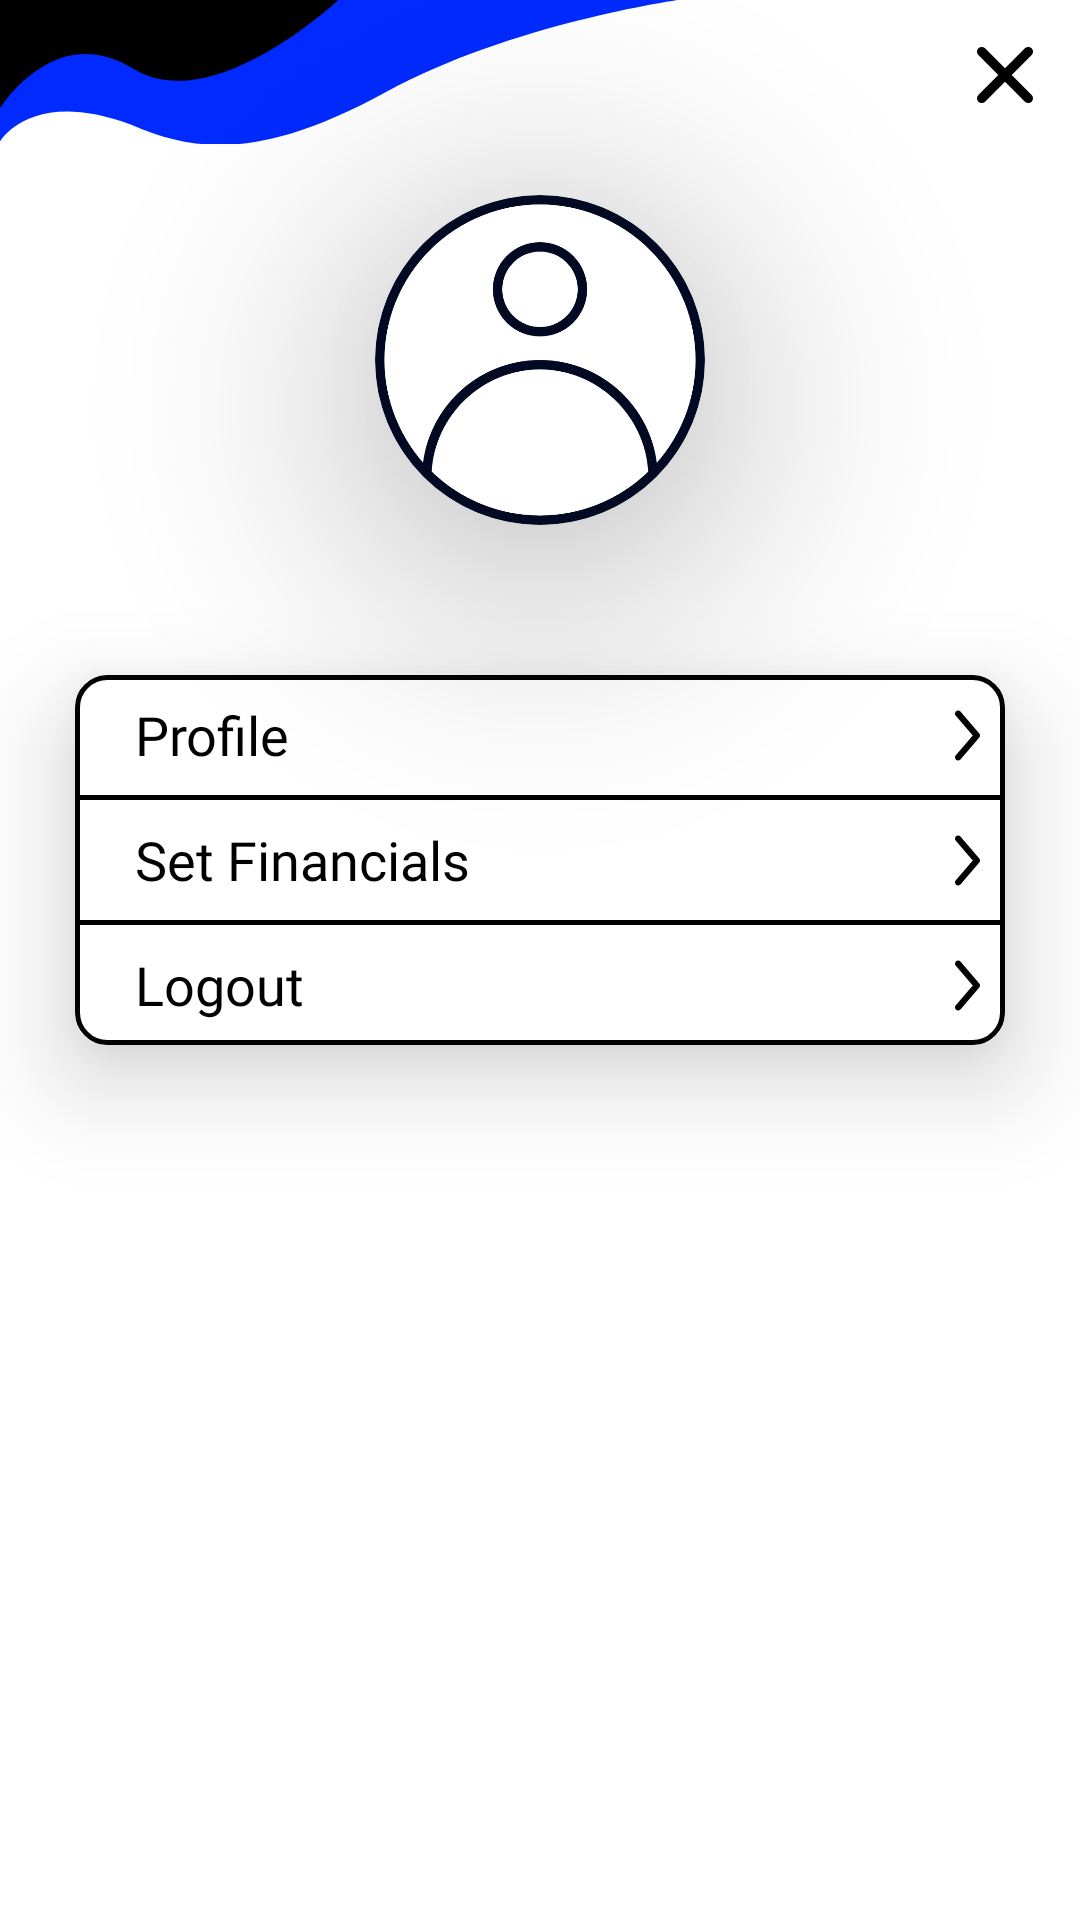

Android layout source for this screen:
<!-- AndroidManifest.xml: application theme Theme.FinanceManagementApp -->
<!-- res/layout/activity_account_screen.xml -->
<?xml version="1.0" encoding="utf-8"?>
<androidx.constraintlayout.widget.ConstraintLayout xmlns:android="http://schemas.android.com/apk/res/android"
    xmlns:app="http://schemas.android.com/apk/res-auto"
    xmlns:tools="http://schemas.android.com/tools"
    android:layout_width="match_parent"
    android:layout_height="match_parent"
    tools:viewBindingIgnore="false"
    tools:context=".screen.AccountScreen">


    <ImageView
        android:id="@+id/imageView4"
        android:layout_width="wrap_content"
        android:layout_height="48dp"
        android:scaleType="centerCrop"
        android:src="@drawable/ic_account_screen_design"
        app:layout_constraintStart_toStartOf="parent"
        app:layout_constraintTop_toTopOf="parent" />


    <androidx.cardview.widget.CardView
        android:id="@+id/cardView"
        android:layout_width="110dp"
        android:layout_height="110dp"
        android:layout_gravity="center"
        android:layout_marginTop="65dp"
        app:cardCornerRadius="100dp"
        app:cardElevation="50dp"
        app:layout_constraintEnd_toEndOf="parent"
        app:layout_constraintStart_toStartOf="parent"
        app:layout_constraintTop_toTopOf="parent">

        <ImageView
            android:id="@+id/profile_image_account_screen"
            android:layout_width="match_parent"
            android:layout_height="match_parent"
            android:scaleType="centerCrop"
            android:src="@drawable/person_icon" />

    </androidx.cardview.widget.CardView>


    <ImageView
        android:id="@+id/close_img_account_screen"
        android:layout_width="20dp"
        android:layout_height="20dp"
        android:layout_marginTop="15dp"
        android:layout_marginEnd="15dp"
        android:clickable="true"
        android:focusable="true"
        android:src="@drawable/ic_close_icon_black"
        app:layout_constraintEnd_toEndOf="parent"
        app:layout_constraintTop_toTopOf="parent" />


    <androidx.cardview.widget.CardView
        android:layout_width="match_parent"
        android:layout_height="wrap_content"
        android:layout_marginStart="25dp"
        android:layout_marginEnd="25dp"
        android:layout_marginTop="50dp"
        app:cardCornerRadius="10dp"
        app:cardElevation="20dp"
        app:layout_constraintEnd_toEndOf="parent"
        app:layout_constraintStart_toStartOf="parent"
        app:layout_constraintTop_toBottomOf="@+id/cardView">

        <LinearLayout
            android:layout_width="match_parent"
            android:layout_height="match_parent"
            android:background="@drawable/account_card_view_background"
            android:orientation="vertical">

            
            <androidx.constraintlayout.widget.ConstraintLayout
                android:id="@+id/profile_account_account_screen"
                android:layout_width="match_parent"
                android:layout_height="40dp"
                android:orientation="horizontal">

                <TextView
                    android:layout_width="wrap_content"
                    android:layout_height="match_parent"
                    android:fontFamily="@font/poppins_semibold"
                    android:gravity="center"
                    android:paddingStart="20dp"
                    android:paddingEnd="10dp"
                    android:text="@string/profile"
                    android:textColor="@color/black"
                    android:textSize="18sp"
                    app:layout_constraintBottom_toBottomOf="parent"
                    app:layout_constraintStart_toStartOf="parent"
                    app:layout_constraintTop_toTopOf="parent" />

                <ImageView
                    android:layout_width="25dp"
                    android:layout_height="25dp"
                    android:src="@drawable/ic_arrow_icon"
                    app:layout_constraintBottom_toBottomOf="parent"
                    app:layout_constraintEnd_toEndOf="parent"
                    app:layout_constraintTop_toTopOf="parent" />

            </androidx.constraintlayout.widget.ConstraintLayout>

            
            <TableRow
                android:layout_width="match_parent"
                android:layout_height="1.5dp"
                android:background="@color/black" />

            
            <androidx.constraintlayout.widget.ConstraintLayout
                android:id="@+id/set_financials_account_screen"
                android:layout_width="match_parent"
                android:layout_height="40dp"
                android:clickable="true"
                android:focusable="true"
                android:orientation="horizontal">

                <TextView
                    android:layout_width="wrap_content"
                    android:layout_height="match_parent"
                    android:fontFamily="@font/poppins_semibold"
                    android:gravity="center"
                    android:paddingStart="20dp"
                    android:paddingEnd="10dp"
                    android:text="@string/set_financials"
                    android:textColor="@color/black"
                    android:textSize="18sp"
                    app:layout_constraintBottom_toBottomOf="parent"
                    app:layout_constraintStart_toStartOf="parent"
                    app:layout_constraintTop_toTopOf="parent" />

                <ImageView
                    android:layout_width="25dp"
                    android:layout_height="25dp"
                    android:src="@drawable/ic_arrow_icon"
                    app:layout_constraintBottom_toBottomOf="parent"
                    app:layout_constraintEnd_toEndOf="parent"
                    app:layout_constraintTop_toTopOf="parent" />

            </androidx.constraintlayout.widget.ConstraintLayout>

            
            <TableRow
                android:layout_width="match_parent"
                android:layout_height="1.5dp"
                android:background="@color/black" />

            
            <androidx.constraintlayout.widget.ConstraintLayout
                android:id="@+id/logout_account_screen"
                android:layout_width="match_parent"
                android:layout_height="40dp"
                android:clickable="true"
                android:focusable="true"
                android:orientation="horizontal">

                <TextView
                    android:layout_width="wrap_content"
                    android:layout_height="match_parent"
                    android:fontFamily="@font/poppins_semibold"
                    android:gravity="center"
                    android:paddingStart="20dp"
                    android:paddingEnd="10dp"
                    android:text="@string/logout"
                    android:textColor="@color/black"
                    android:textSize="18sp"
                    app:layout_constraintBottom_toBottomOf="parent"
                    app:layout_constraintStart_toStartOf="parent"
                    app:layout_constraintTop_toTopOf="parent" />

                <ImageView
                    android:layout_width="25dp"
                    android:layout_height="25dp"
                    android:src="@drawable/ic_arrow_icon"
                    app:layout_constraintBottom_toBottomOf="parent"
                    app:layout_constraintEnd_toEndOf="parent"
                    app:layout_constraintTop_toTopOf="parent" />

            </androidx.constraintlayout.widget.ConstraintLayout>

        </LinearLayout>

    </androidx.cardview.widget.CardView>

</androidx.constraintlayout.widget.ConstraintLayout>
<!-- resources referenced by this layout -->
<resources>
  <color name="black">#FF000000</color>
  <!-- drawable account_card_view_background (drawable) -->
  <?xml version="1.0" encoding="utf-8"?>
  <shape xmlns:android="http://schemas.android.com/apk/res/android"
      android:shape="rectangle">
  
      <stroke android:color="@color/black"
          android:width="1.5dp"/>
  
      <solid android:color="@color/white"/>
  
      <corners android:radius="10dp"/>
  
  </shape>
  <!-- drawable ic_account_screen_design (drawable) -->
  <vector android:autoMirrored="true" android:height="48.389dp"
      android:viewportHeight="48.389" android:viewportWidth="225.855"
      android:width="225.855dp" xmlns:android="http://schemas.android.com/apk/res/android">
      <path android:fillColor="#002aff" android:pathData="M225.856,0L0,0v47.226s10.5,-18.215 43.955,-5.49c20.592,8.962 42.715,11.914 84.469,-10.955S225.856,0 225.856,0Z"/>
      <path android:fillColor="#FF000000" android:pathData="M112.689,0L0,0L0,36.168s18.106,-29.66 44.469,-13.2S112.689,0 112.689,0Z"/>
  </vector>
  <!-- drawable ic_arrow_icon (drawable) -->
  <vector android:autoMirrored="true" android:height="24dp"
      android:viewportHeight="24" android:viewportWidth="24"
      android:width="24dp" xmlns:android="http://schemas.android.com/apk/res/android">
      <path android:fillColor="#000000" android:fillType="evenOdd" android:pathData="M8.3492,4.2407C7.9299,4.6002 7.8813,5.2315 8.2408,5.6508L13.6829,12L8.2408,18.3492C7.8813,18.7685 7.9299,19.3998 8.3492,19.7593C8.7685,20.1187 9.3998,20.0701 9.7593,19.6508L15.7593,12.6508C16.0803,12.2763 16.0803,11.7237 15.7593,11.3492L9.7593,4.3492C9.3998,3.9299 8.7685,3.8813 8.3492,4.2407Z"/>
  </vector>
  <!-- drawable ic_close_icon_black (drawable) -->
  <vector android:autoMirrored="true" android:height="18.944dp"
      android:viewportHeight="18.944" android:viewportWidth="18.944"
      android:width="18.944dp" xmlns:android="http://schemas.android.com/apk/res/android">
      <path android:fillColor="#00000000"
          android:pathData="M2.121,2.122L16.8225,16.8235"
          android:strokeColor="#000000" android:strokeLineCap="round" android:strokeWidth="3"/>
      <path android:fillColor="#00000000"
          android:pathData="M16.823,2.122L2.1215,16.8235"
          android:strokeColor="#000000" android:strokeLineCap="round" android:strokeWidth="3"/>
  </vector>
  <!-- drawable person_icon: png bitmap (drawable, 63053 bytes) -->
  <string name="logout">Logout</string>
  <string name="profile">Profile</string>
  <string name="set_financials">Set Financials</string>
  <style name="Theme.FinanceManagementApp" parent="Theme.MaterialComponents.DayNight.NoActionBar">
          
          <item name="colorPrimary">@color/black</item>
          <item name="colorPrimaryVariant">@color/black</item>
          <item name="colorOnPrimary">@color/white</item>
          
          <item name="colorSecondary">@color/teal_200</item>
          <item name="colorSecondaryVariant">@color/teal_700</item>
          <item name="colorOnSecondary">@color/white</item>
          
          <item name="android:statusBarColor" tools:targetApi="l">?attr/colorPrimaryVariant</item>
          
      </style>
  <color name="white">#FFFFFFFF</color>
  <color name="teal_200">#FF03DAC5</color>
  <color name="teal_700">#FF018786</color>
</resources>
